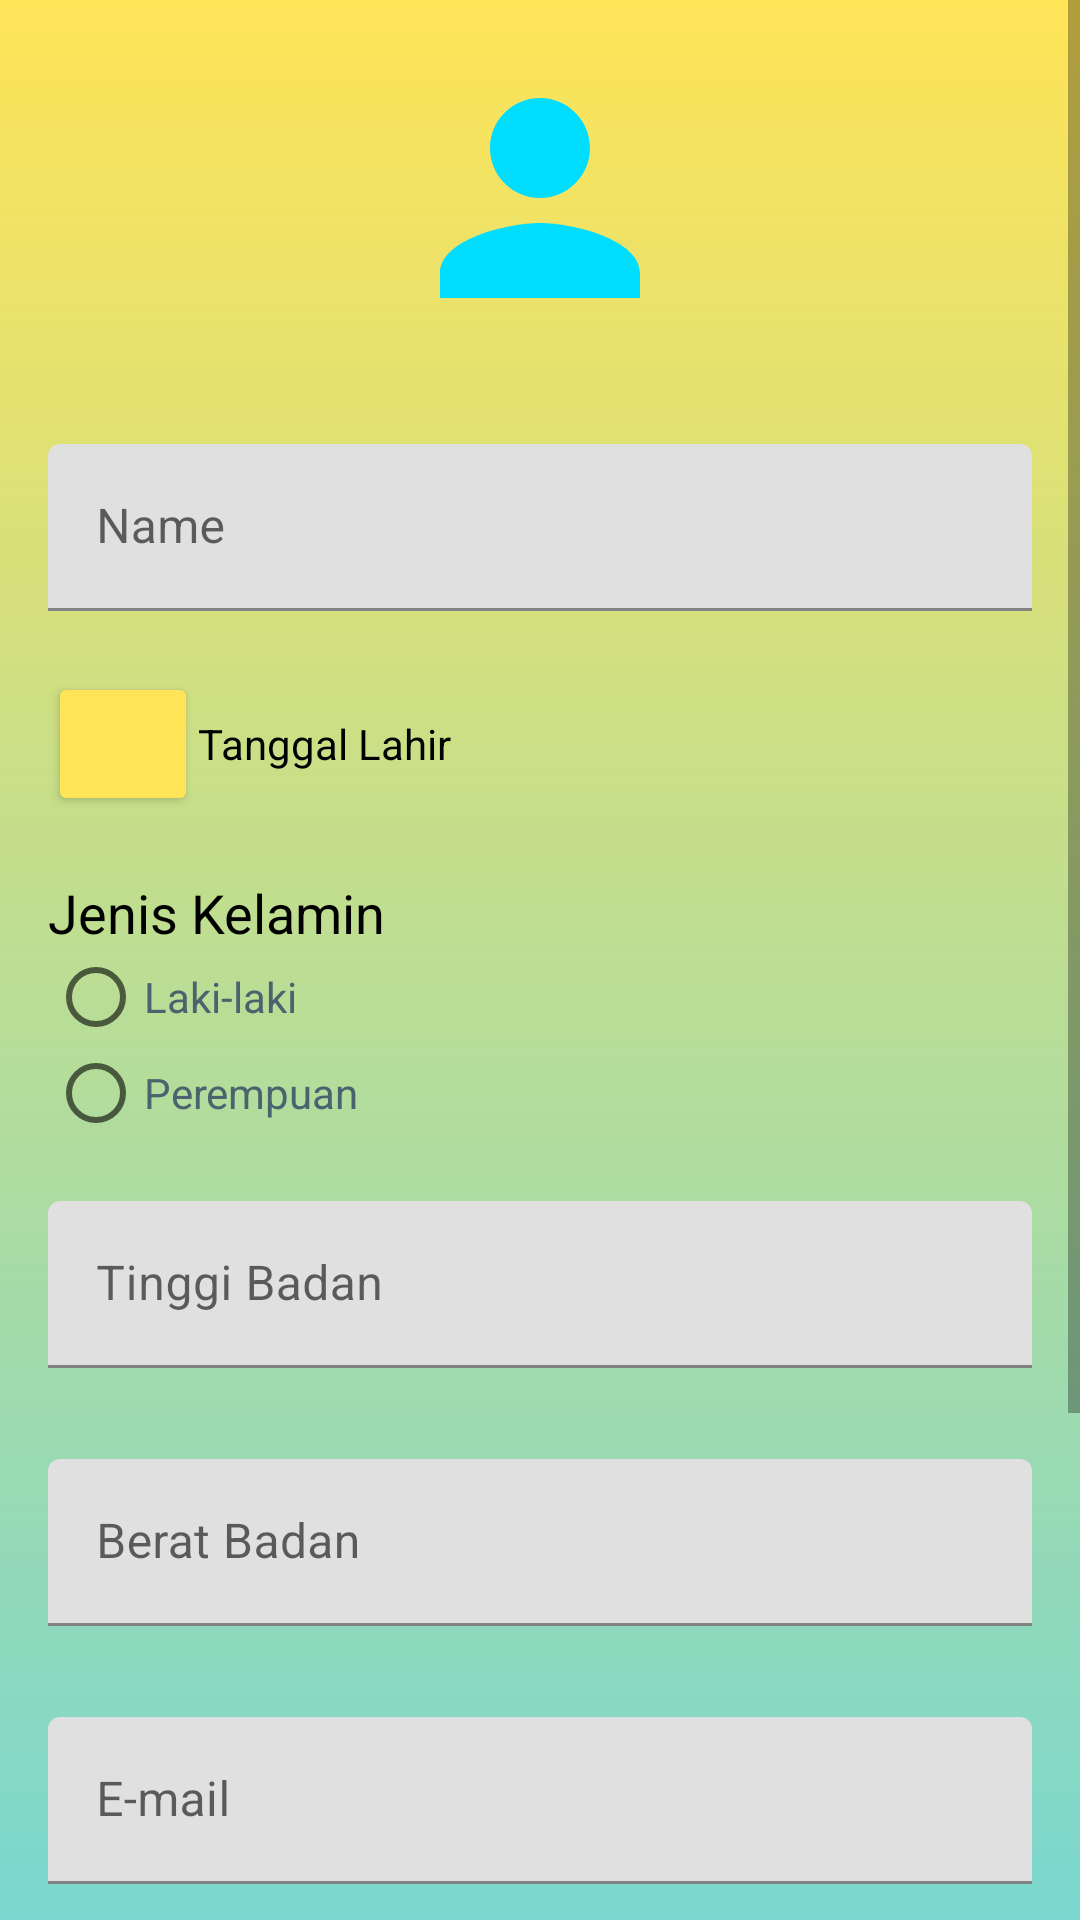

Write the Android layout XML for this screen, with the resource values it uses.
<!-- AndroidManifest.xml: application theme Theme.AppCompat.DayNight -->
<!-- res/layout/activity_sign_up.xml -->
<?xml version="1.0" encoding="utf-8"?>
<ScrollView xmlns:android="http://schemas.android.com/apk/res/android"
    xmlns:app="http://schemas.android.com/apk/res-auto"
    xmlns:tools="http://schemas.android.com/tools"
    android:background="@drawable/signup_gradient"
    android:layout_width="match_parent"
    android:layout_height="match_parent"
    android:theme="@style/Theme.Yellow"
    tools:context=".ui.activity.SignUpActivity">

    <LinearLayout
        android:layout_width="match_parent"
        android:layout_height="wrap_content"
        android:layout_marginLeft="16dp"
        android:layout_marginRight="16dp"
        android:orientation="vertical">
        <ImageView
            android:id="@+id/image_login"
            android:layout_width="100dp"
            android:layout_height="100dp"
            android:contentDescription="@string/image"
            android:layout_gravity="center_horizontal"
            android:layout_margin="16dp"
            android:src="@drawable/ic_baseline_person_24"/>

        <com.google.android.material.textfield.TextInputLayout
            android:id="@+id/input_name_signup"
            android:layout_width="match_parent"
            android:layout_height="wrap_content"
            app:errorEnabled="true"
            android:layout_marginTop="16dp">
            <com.google.android.material.textfield.TextInputEditText
                android:id="@+id/edit_name_signup"
                android:layout_width="match_parent"
                android:layout_height="match_parent"
                android:hint="@string/name"
                android:inputType="textPersonName"/>
        </com.google.android.material.textfield.TextInputLayout>

        <LinearLayout
            android:layout_width="match_parent"
            android:layout_height="wrap_content"
            android:gravity="center_vertical"
            android:orientation="horizontal">

            <ImageButton
                android:id="@+id/btn_once_date"
                android:layout_width="50dp"
                android:contentDescription="@string/birth_date"
                android:layout_height="wrap_content"
                style="@style/Widget.AppCompat.Button.Colored"
                android:src="@drawable/ic_baseline_date_range_white"/>
            <TextView
                android:id="@+id/tv_once_date"
                android:layout_width="wrap_content"
                android:layout_height="wrap_content"
                android:textColor="@color/black"
                android:text="@string/birth_date"/>
        </LinearLayout>

        <TextView
            android:layout_width="match_parent"
            android:layout_height="wrap_content"
            android:text="@string/gender"
            android:textAlignment="textStart"
            android:textSize="18sp"
            android:textColor="@color/black"
            android:layout_marginTop="20dp"/>
        <RadioGroup
            android:id="@+id/jenis_kelamin"
            android:layout_width="match_parent"
            android:layout_height="wrap_content">
            <RadioButton
                android:id="@+id/male"
                android:layout_width="wrap_content"
                android:layout_height="wrap_content"
                android:textColor="#4b636e"
                android:onClick="onRadioButtonClicked"
                android:text="@string/male"
                tools:ignore="OnClick" />
            <RadioButton
                android:id="@+id/female"
                android:layout_width="wrap_content"
                android:layout_height="wrap_content"
                android:textColor="#4b636e"
                android:onClick="onRadioButtonClicked"
                android:text="@string/female"/>
        </RadioGroup>

        <com.google.android.material.textfield.TextInputLayout
            android:id="@+id/input_height_signup"
            android:layout_width="match_parent"
            android:layout_height="wrap_content"
            android:layout_marginTop="20dp"
            app:errorEnabled="true"
            app:passwordToggleTint="@color/pink_Light">
            <com.google.android.material.textfield.TextInputEditText
                android:id="@+id/edit_height_signup"
                android:layout_width="match_parent"
                android:layout_height="wrap_content"
                android:hint="@string/height"
                android:inputType="text|number"/>
        </com.google.android.material.textfield.TextInputLayout>

        <com.google.android.material.textfield.TextInputLayout
            android:id="@+id/input_weight_signup"
            android:layout_width="match_parent"
            android:layout_height="wrap_content"
            android:layout_marginTop="10dp"
            app:errorEnabled="true"
            app:passwordToggleTint="@color/pink_Light">
            <com.google.android.material.textfield.TextInputEditText
                android:id="@+id/edit_weight_signup"
                android:layout_width="match_parent"
                android:layout_height="wrap_content"
                android:hint="@string/weight"
                android:inputType="text|number"/>
        </com.google.android.material.textfield.TextInputLayout>

        <com.google.android.material.textfield.TextInputLayout
            android:id="@+id/input_email_signup"
            android:layout_width="match_parent"
            android:layout_height="match_parent"
            android:layout_marginTop="10dp"
            app:errorEnabled="true">
            <com.google.android.material.textfield.TextInputEditText
                android:id="@+id/edit_email_signup"
                android:layout_width="match_parent"
                android:layout_height="wrap_content"
                android:hint="@string/email"
                android:inputType="textEmailAddress"/>
        </com.google.android.material.textfield.TextInputLayout>

        <com.google.android.material.textfield.TextInputLayout
            android:id="@+id/input_password_signup"
            android:layout_width="match_parent"
            android:layout_height="wrap_content"
            android:layout_marginTop="10dp"
            app:errorEnabled="true"
            app:passwordToggleEnabled="true"
            app:passwordToggleTint="@color/yellow">
            <com.google.android.material.textfield.TextInputEditText
                android:id="@+id/edit_password_signup"
                android:layout_width="match_parent"
                android:layout_height="wrap_content"
                android:hint="@string/password"
                android:inputType="textPassword"/>
        </com.google.android.material.textfield.TextInputLayout>

        <ProgressBar
            android:id="@+id/progress_bar"
            android:layout_width="wrap_content"
            android:layout_height="wrap_content"
            android:layout_gravity="center"
            android:visibility="gone"/>

        <Button
            android:id="@+id/btn_signup"
            android:layout_width="wrap_content"
            android:layout_height="wrap_content"
            android:layout_gravity="center_horizontal"
            android:layout_marginTop="16dp"
            android:background="@drawable/round_yellow"
            android:textColor="@color/black"
            android:text="@string/signup"/>

        <TextView
            android:id="@+id/view_login"
            android:layout_width="wrap_content"
            android:padding="10dp"
            android:onClick="backToLoginPage"
            android:layout_gravity="center"
            android:layout_height="wrap_content"
            android:layout_marginBottom="16dp"
            android:layout_marginTop="16dp"
            android:gravity="center"
            android:textColor="@color/black"
            android:text="@string/back_to_login"
            tools:ignore="OnClick" />

    </LinearLayout>

</ScrollView>
<!-- resources referenced by this layout -->
<resources>
  <color name="black">#FF000000</color>
  <color name="pink_Light">#FF79B0</color>
  <color name="yellow">#FFE457</color>
  <!-- drawable ic_baseline_person_24 (drawable) -->
  <vector android:height="24dp" android:tint="@android:color/holo_blue_bright"
      android:viewportHeight="24" android:viewportWidth="24"
      android:width="24dp" xmlns:android="http://schemas.android.com/apk/res/android">
      <path android:fillColor="@android:color/white" android:pathData="M12,12c2.21,0 4,-1.79 4,-4s-1.79,-4 -4,-4 -4,1.79 -4,4 1.79,4 4,4zM12,14c-2.67,0 -8,1.34 -8,4v2h16v-2c0,-2.66 -5.33,-4 -8,-4z"/>
  </vector>
  <!-- drawable round_yellow (drawable) -->
  <?xml version="1.0" encoding="utf-8"?>
  <shape xmlns:android="http://schemas.android.com/apk/res/android">
  
      <gradient
          android:type="linear"
          android:angle="0"
          android:startColor="@color/yellow"
          android:endColor="@color/yellow_second" />
  
      <corners android:radius="20dp" />
  
  </shape>
  <!-- drawable signup_gradient (drawable) -->
  <?xml version="1.0" encoding="utf-8"?>
  <shape xmlns:android="http://schemas.android.com/apk/res/android"
      android:shape="rectangle">
  
      <gradient
          android:startColor="@color/yellow"
          android:endColor="@color/blue_primary"
          android:angle="270"/>
  
  </shape>
  <string name="back_to_login">Back To Login</string>
  <string name="birth_date">Tanggal Lahir</string>
  <string name="email">E-mail</string>
  <string name="female">Perempuan</string>
  <string name="gender">Jenis Kelamin</string>
  <string name="height">Tinggi Badan</string>
  <string name="image">image</string>
  <string name="male">Laki-laki</string>
  <string name="name">Name</string>
  <string name="password">Password</string>
  <string name="signup">Sign Up</string>
  <string name="weight">Berat Badan</string>
  <style name="Theme.Yellow" parent="Theme.MaterialComponents.DayNight.DarkActionBar">
          
          <item name="colorPrimary">@color/yellow</item>
          <item name="colorPrimaryVariant">@color/blue_primary</item>
          <item name="colorOnPrimary">@color/black</item>
          
          <item name="colorSecondary">@color/yellow</item>
          <item name="colorSecondaryVariant">@color/blue_primary</item>
          <item name="colorOnSecondary">@color/black</item>
      </style>
  <color name="yellow_second">#FFFF5A</color>
  <color name="blue_primary">#7AD7CF</color>
</resources>
